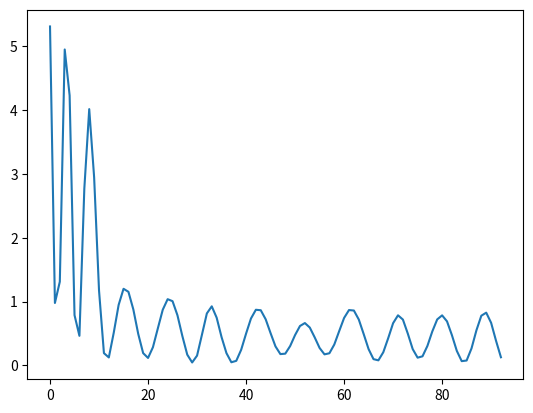

Python code for this plot:
# -*- coding: utf-8 -*-

import random
import numpy as np
import matplotlib.pyplot as plt 

class Value:
    
    def __init__(self,data, children = (), operation = ''):
        self.prev = set(children)
        self.grad = 0.0
        self.data = data
        self.operation = operation
        self.backward = lambda:None
    
    def __repr__(self): #Print
        return f"Value(data = {self.data})"        
    
    #main math operation
    def __add__(self,b):
        b = b if isinstance(b, Value) else Value(b)   #Convert to value
        out = Value(self.data + b.data,(self,b), '+')
        def backward():   #Represent Derivative
            self.grad += out.grad  
            b.grad    += out.grad
        out.backward = backward    
        return out    
    
    def __mul__(self,b):
        b = b if isinstance(b, Value) else Value(b)
        out = Value(self.data * b.data, (self, b), '*')
        def backward():
            self.grad += out.grad * b.data
            b.grad    += out.grad * self.data
        out.backward = backward
        return out
    
    
    def __pow__(self,b):  #self.data^b
        out = Value(self.data**b, (self,),  f'**{b}')
        def backward():
            self.grad += (b * self.data**(b-1)) * out.grad
        out.backward = backward        
        return out
    
    #const operation
    def __neg__(self): # -self
        return self * -1

    def __radd__(self, other): # other + self
        return self + other

    def __sub__(self, other): # self - other
        return self + (-other)

    def __rsub__(self, other): # other - self
        return other + (-self)

    def __rmul__(self, other): # other * self
        return self * other

    def __truediv__(self, other): # self / other
        return self * other**-1

    def __rtruediv__(self, other): # other / self
        return other * self**-1

    def __repr__(self):
        return f"Value(data={self.data}, grad={self.grad})"

    #Activation function    
    def relu(self):
        out = Value(0 if self.data < 0 else self.data, (self,), 'ReLU')
        def backward():
            self.grad += (out.data > 0) * out.grad
        out.backward = backward
        return out
    #Gradient calculation
    def gradient(self):
        # Topological graph 
        # https://www.geeksforgeeks.org/topological-sorting/
        
        topo = []
        visited = set()
        def build_topo(v):
            if v not in visited:
                visited.add(v)
                for child in v.prev:
                    build_topo(child)
                topo.append(v)
        build_topo(self)

        # go one variable at a time and apply 
        # the chain rule to get its gradient
        self.grad = 1
        for v in reversed(topo):
            v.backward()


class Module:
    
    def zero_grad(self):
        for i in self.parametars():
            i.grad = 0
    
    def parametars(self):
        return []

#Consist of list of weigts from previous laye +bias
class Neuron(Module):
    
    def __init__(self,nin,nonlin = True):
        self.weights = [Value(random.uniform(-1, 1)) for _ in range(nin)]    
        self.b       = Value(0)
        self.nonlin = nonlin

    #If like function call input 
    def __call__(self, x):
        act = sum((wi*xi for wi,xi in zip(self.weights, x)), self.b)
        return act.relu() if self.nonlin else act
        
    def parameters(self):
        return self.weights + [self.b]
        #print("Neuron")
    
    def __repr__(self):
        return f"{'ReLU' if self.nonlin else 'Linear'}Neuron({len(self.weights)})"
    

class Layer(Module):

    def __init__(self, nin, nout, **kwargs):
        self.neurons = [Neuron(nin, **kwargs) for _ in range(nout)]

    def __call__(self, x):
        out = [n(x) for n in self.neurons]
        return out[0] if len(out) == 1 else out

    def parameters(self):
        return [p for n in self.neurons for p in n.parameters()]
        print("Layer")
    def __repr__(self):
        return f"Layer of [{', '.join(str(n) for n in self.neurons)}]"
    
    

class MLP(Module):

    def __init__(self, nin, nouts):
        sz = [nin] + nouts
        self.layers = [Layer(sz[i], sz[i+1], nonlin=i!=len(nouts)-1) for i in range(len(nouts))]
       
    def __call__(self, x):
        for layer in self.layers:
            x = layer(x)
        return x

    def parameters(self):
        return [p for layer in self.layers for p in layer.parameters()]
        #print("Mlp")
    def __repr__(self):
        return f"MLP of [{', '.join(str(layer) for layer in self.layers)}]"
    
    
    

x = [
     [0,0],
     [1,0],
     [0,1],
     [1,1],     
     ]
y = [0,1,1,0]

model = MLP(2, [16, 1]) # 2-layer neural network
#print(model.layers[0].neurons[0].weights[0])
#print(model.parameters())
#print("number of parameters", len(model.parameters()))


yp = [model(i) for i in x] 

loss = sum((yout - yg)**2 for yg,yout in zip(y,yp)) 



#print(model.parametars())

grap = []
for iteration in range(400):
    
    yp = [model(i) for i in x] 
    loss = sum((yout - yg)**2 for yg,yout in zip(y,yp))
    if (loss.data <= 0.02):
        break
    grap.append(loss.data)
    model.zero_grad()
    loss.gradient()
    
    for p in model.parameters():
        p.data += -0.01 * p.grad
    
        
  
    print(f"Loss ({loss})") 

plt.plot(grap)

yp = [model(i) for i in x]
print("Outs \n",yp)